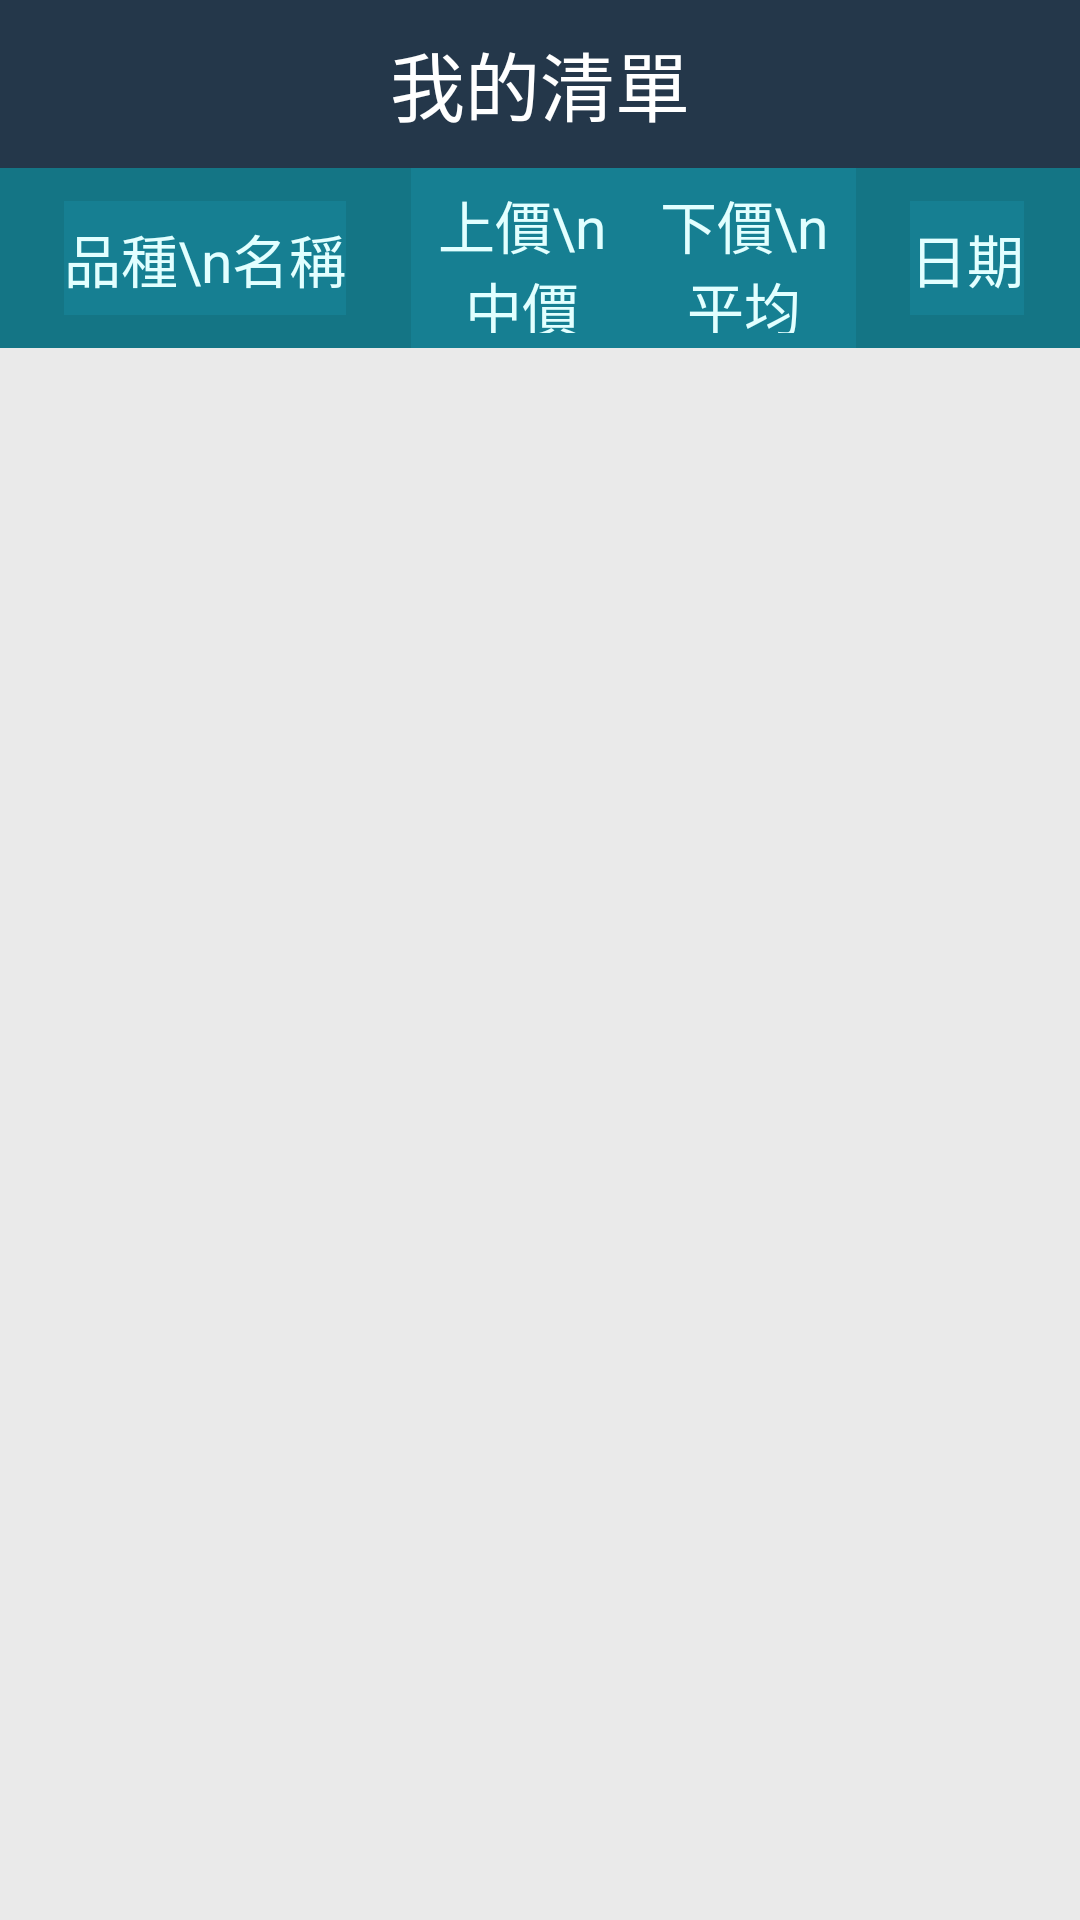

Android layout source for this screen:
<!-- AndroidManifest.xml: application theme AppTheme -->
<!-- res/layout/activity_bookmark_merchant.xml -->
<LinearLayout xmlns:android="http://schemas.android.com/apk/res/android"
    xmlns:tools="http://schemas.android.com/tools" android:layout_width="match_parent"
    android:layout_height="match_parent"
    tools:context="com.jarvislin.producepricechecker.BookmarkActivity"
    android:orientation="vertical"
    android:background="@color/light_grey">

    <android.support.v7.widget.Toolbar xmlns:android="http://schemas.android.com/apk/res/android"
        xmlns:app="http://schemas.android.com/apk/res-auto"
        android:id="@+id/toolbar"
        android:layout_width="match_parent"
        android:layout_height="?attr/actionBarSize"
        android:background="@color/actionbar_back"
        android:minHeight="?attr/actionBarSize"
        app:contentInsetStart="0dp"
        app:theme="@style/ToolBarStyle">

        <RelativeLayout
            android:layout_height="match_parent"
            android:layout_alignParentLeft="true"
            android:background="@drawable/press_effect_with_alpha"
            android:layout_width="match_parent">

            <ImageView
                android:id="@+id/back"
                style="@style/ActionBarImage"
                android:src="@drawable/ic_action_back"
                android:layout_alignParentLeft="true"
                android:background="@drawable/press_effect_with_alpha"/>

            <TextView
                style="@style/ActionBarTitle"
                android:text="@string/my_list" />

            <ImageView
                android:id="@+id/edit"
                style="@style/ActionBarImage"
                android:src="@drawable/ic_delete"
                android:layout_alignParentRight="true"
                android:background="@drawable/press_effect_with_alpha"/>
        </RelativeLayout>

    </android.support.v7.widget.Toolbar>

    <LinearLayout xmlns:android="http://schemas.android.com/apk/res/android"
        android:layout_width="match_parent"
        android:layout_height="60dp"
        android:background="@color/main_blue"
        android:orientation="horizontal">

        <RelativeLayout
            android:layout_width="0dp"
            android:layout_height="match_parent"
            android:layout_weight="2.4">
            <TextView
                android:layout_width="wrap_content"
                android:layout_height="wrap_content"
                android:layout_centerInParent="true"
                android:textSize="19sp"
                style="@style/TableHeader"
                android:text="品種\n名稱"/>

        </RelativeLayout>

        <RelativeLayout
            android:layout_width="0dp"
            android:layout_height="match_parent"
            android:layout_weight="1.3">

            <TextView
                android:layout_width="wrap_content"
                android:layout_height="wrap_content"
                android:layout_centerInParent="true"
                android:textSize="19sp"
                style="@style/TableHeader"
                android:text="上價\n中價"/>

        </RelativeLayout>

        <RelativeLayout
            android:layout_width="0dp"
            android:layout_height="match_parent"
            android:layout_weight="1.3">

            <TextView
                android:layout_width="wrap_content"
                android:layout_height="wrap_content"
                android:layout_centerInParent="true"
                android:textSize="19sp"
                style="@style/TableHeader"
                android:text="下價\n平均"/>

        </RelativeLayout>

        <RelativeLayout
            android:layout_width="0dp"
            android:layout_height="match_parent"
            android:layout_weight="1.3">

            <TextView
                android:layout_width="wrap_content"
                android:layout_height="wrap_content"
                android:layout_centerInParent="true"
                android:textSize="19sp"
                style="@style/TableHeader"
                android:text="日期"/>

        </RelativeLayout>

    </LinearLayout>
<ListView
    android:id="@+id/bookmark_list"
    android:layout_width="match_parent"
    android:layout_height="wrap_content">

    </ListView>
</LinearLayout>
<!-- resources referenced by this layout -->
<resources>
  <color name="actionbar_back">#24374a</color>
  <color name="light_grey">#ffeaeaea</color>
  <color name="main_blue">#147585</color>
  <!-- drawable press_effect_with_alpha (drawable) -->
  <?xml version="1.0" encoding="utf-8"?>
  <selector xmlns:android="http://schemas.android.com/apk/res/android">
      <item android:state_pressed="true">
          <shape android:shape="rectangle">
              <solid android:color="#3378b3b3"/>
          </shape>
      </item>
  </selector>
  <string name="my_list">我的清單</string>
  <style name="ActionBarImage">
          <item name="android:layout_width">wrap_content</item>
          <item name="android:layout_height">wrap_content</item>
          <item name="android:layout_margin">8dp</item>
          <item name="android:layout_centerInParent">true</item>
      </style>
  <style name="ActionBarTitle">
          <item name="android:layout_width">wrap_content</item>
          <item name="android:layout_height">wrap_content</item>
          <item name="android:textColor">@color/white</item>
          <item name="android:textSize">20sp</item>
          <item name="android:layout_centerInParent">true</item>
      </style>
  <style name="TableHeader">
          <item name="android:layout_height">match_parent</item>
          <item name="android:layout_width">wrap_content</item>
          <item name="android:textSize">20dp</item>
          <item name="android:paddingTop">5dp</item>
          <item name="android:paddingBottom">5dp</item>
          <item name="android:gravity">center</item>
          <item name="android:background">#167F92</item>
          <item name="android:textColor">#E2FFFF</item>
      </style>
  <style name="ToolBarStyle" parent="Theme.AppCompat.Light.DarkActionBar">
          <item name="android:textColorPrimary">@android:color/white</item>
          <item name="android:textColorSecondary">@android:color/white</item>
          <item name="actionMenuTextColor">@android:color/white</item>
          <item name="android:textColor">@android:color/white</item>
          <item name="android:textColorTertiary">@android:color/white</item>
      </style>
  <color name="white">#ffffff</color>
</resources>
